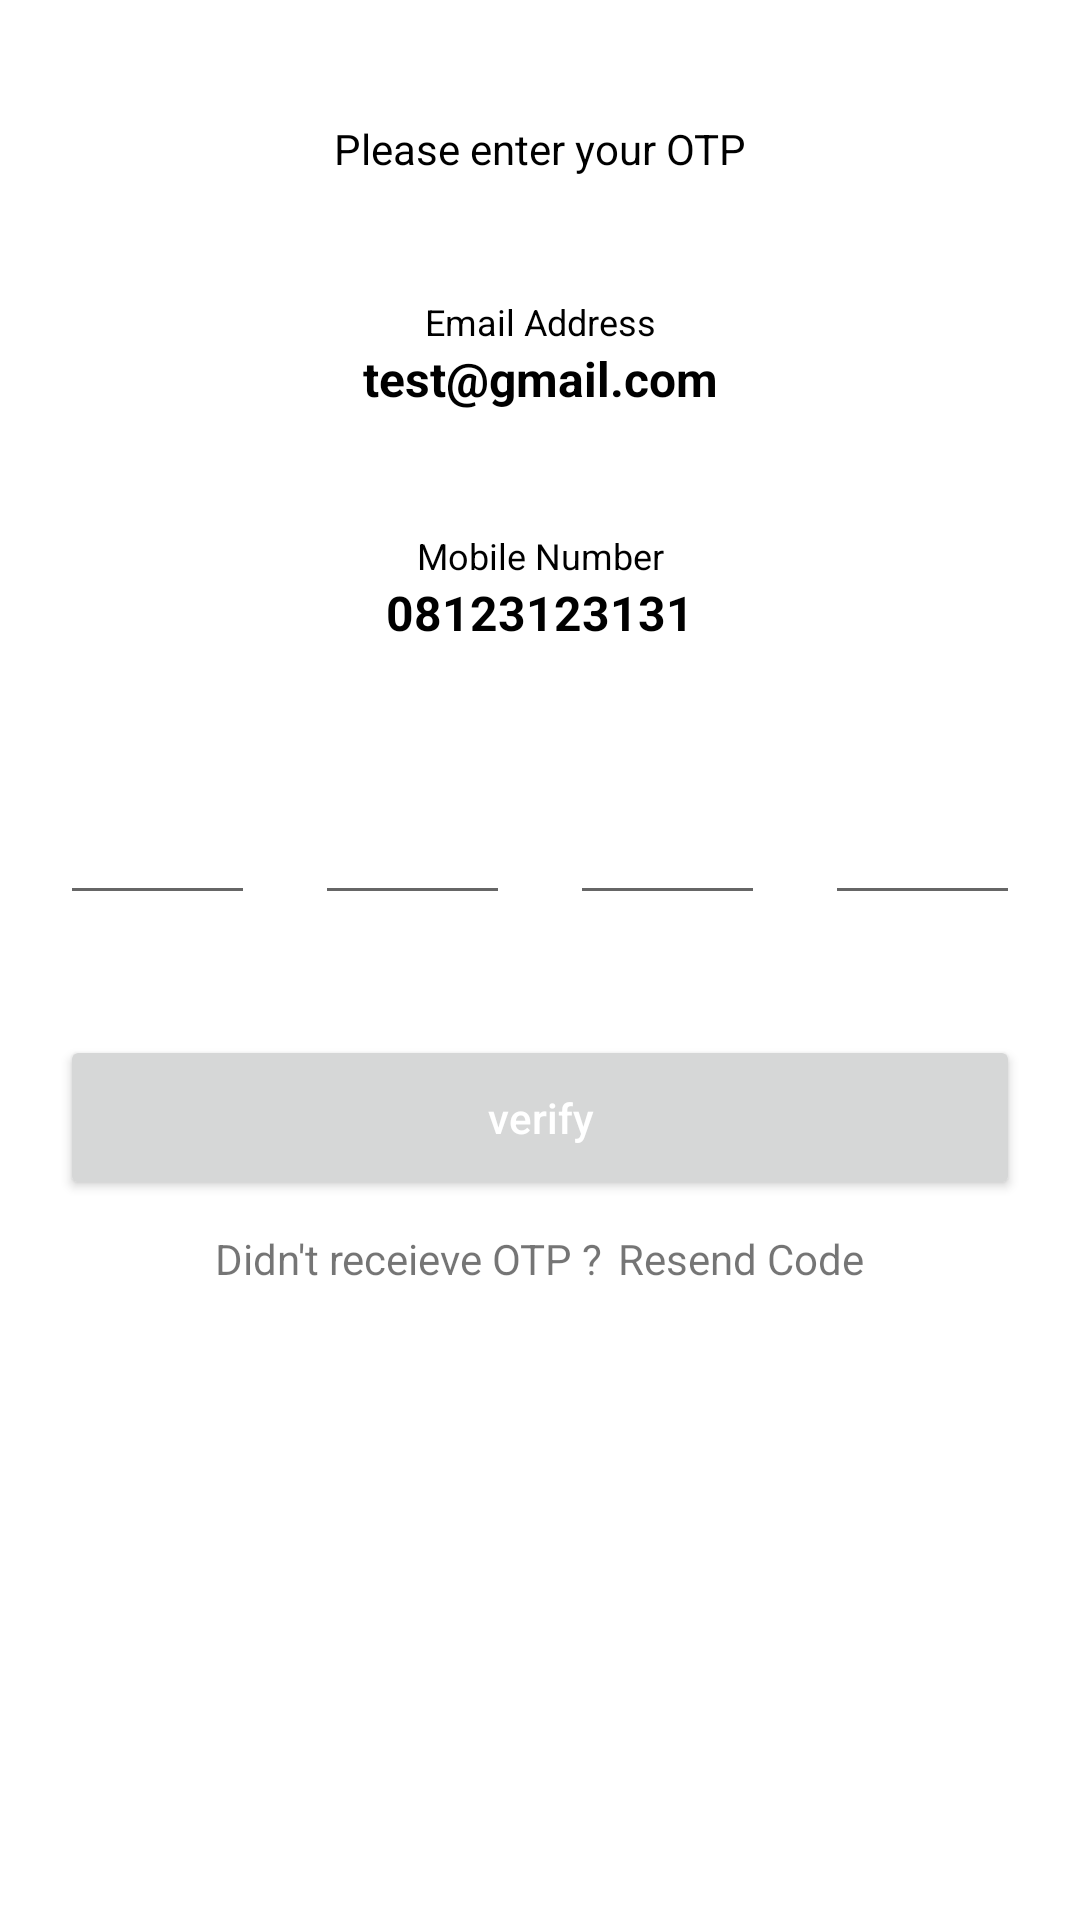

The Android layout XML behind this screen, and the referenced resources:
<!-- AndroidManifest.xml: application theme Theme.JSteam -->
<!-- res/layout/activity_otpverivication.xml -->
<?xml version="1.0" encoding="utf-8"?>
<LinearLayout xmlns:android="http://schemas.android.com/apk/res/android"
    xmlns:app="http://schemas.android.com/apk/res-auto"
    xmlns:tools="http://schemas.android.com/tools"
    android:layout_width="match_parent"
    android:layout_height="match_parent"
    android:orientation="vertical"
    tools:context=".activity.core.OTPVerification">

    <TextView
        android:layout_width="match_parent"
        android:layout_height="wrap_content"
        android:layout_marginStart="20dp"
        android:layout_marginTop="40dp"
        android:layout_marginEnd="20dp"
        android:gravity="center"
        android:text="Please enter your OTP"
        android:textColor="@color/black" />
    <TextView
        android:layout_width="match_parent"
        android:layout_height="wrap_content"
        android:layout_marginStart="20dp"
        android:layout_marginTop="40dp"
        android:layout_marginEnd="20dp"
        android:gravity="center"
        android:text="Email Address"
        android:textSize="12sp"
        android:textColor="@color/black" />

    <TextView
        android:id="@+id/otpEmail"
        android:layout_width="match_parent"
        android:layout_height="wrap_content"
        android:layout_marginStart="20dp"
        android:layout_marginEnd="20dp"
        android:gravity="center"
        android:text="test@gmail.com"
        android:textSize="16sp"
        android:textStyle="bold"
        android:textColor="@color/black" />

    <TextView
        android:layout_width="match_parent"
        android:layout_height="wrap_content"
        android:layout_marginStart="20dp"
        android:layout_marginTop="40dp"
        android:layout_marginEnd="20dp"
        android:gravity="center"
        android:text="Mobile Number"
        android:textSize="12sp"
        android:textColor="@color/black" />

    <TextView
        android:id="@+id/otpMobile"
        android:layout_width="match_parent"
        android:layout_height="wrap_content"
        android:layout_marginStart="20dp"
        android:layout_marginEnd="20dp"
        android:gravity="center"
        android:text="08123123131"
        android:textSize="16sp"
        android:textStyle="bold"
        android:textColor="@color/black" />

    <LinearLayout
        android:layout_width="match_parent"
        android:layout_height="wrap_content"
        android:orientation="horizontal"
        android:weightSum="4"
        android:layout_marginEnd="20dp"
        android:layout_marginStart="20dp"
        android:layout_marginTop="40dp"
        android:gravity="center">
        
        <EditText
            android:id="@+id/otpET1"
            android:layout_width="50dp"
            android:layout_height="50dp"
            android:gravity="center"
            android:inputType="number"
            android:maxLines="1"
            android:textColor="@color/black"
            android:textSize="30sp"
            android:textStyle="bold"
            android:layout_marginEnd="10dp"
            android:layout_weight="1"/>
        <EditText
            android:id="@+id/otpET2"
            android:layout_width="50dp"
            android:layout_height="50dp"
            android:gravity="center"
            android:inputType="number"
            android:maxLines="1"
            android:textColor="@color/black"
            android:textSize="30sp"
            android:textStyle="bold"
            android:layout_marginStart="10dp"
            android:layout_marginEnd="10dp"
            android:layout_weight="1"/>
        <EditText
            android:id="@+id/otpET3"
            android:layout_width="50dp"
            android:layout_height="50dp"
            android:gravity="center"
            android:inputType="number"
            android:maxLines="1"
            android:textColor="@color/black"
            android:textSize="30sp"
            android:textStyle="bold"
            android:layout_marginStart="10dp"
            android:layout_marginEnd="10dp"
            android:layout_weight="1"/>
        <EditText
            android:id="@+id/otpET4"
            android:layout_width="50dp"
            android:layout_height="50dp"
            android:gravity="center"
            android:inputType="number"
            android:maxLines="1"
            android:textColor="@color/black"
            android:textSize="30sp"
            android:textStyle="bold"
            android:layout_marginStart="10dp"
            android:layout_weight="1"/>

    </LinearLayout>
    <androidx.appcompat.widget.AppCompatButton
        android:id="@+id/verifyBtn"
        android:layout_width="match_parent"
        android:layout_height="55dp"
        android:layout_marginStart="20dp"
        android:layout_marginEnd="20dp"
        android:layout_marginTop="40dp"
        android:text="verify"
        android:textAllCaps="false"
        android:textColor="@color/white"/>
    
    <LinearLayout
        android:layout_gravity="center"
        android:layout_width="wrap_content"
        android:layout_height="wrap_content"
        android:orientation="horizontal"
        android:gravity="center"
        android:layout_marginTop="10dp">
        <TextView
            android:layout_width="wrap_content"
            android:layout_height="wrap_content"
            android:text="Didn't receieve OTP ?"/>
        <TextView
            android:id="@+id/resendBtn"
            android:layout_marginStart="5dp"
            android:layout_width="wrap_content"
            android:layout_height="wrap_content"
            android:text="Resend Code"/>
    </LinearLayout>
</LinearLayout>
<!-- resources referenced by this layout -->
<resources>
  <color name="black">#FF000000</color>
  <color name="white">#FFFFFFFF</color>
  <style name="Theme.JSteam" parent="Theme.MaterialComponents.DayNight.DarkActionBar">
          
          <item name="colorPrimary">@color/dark_green</item>
          <item name="colorPrimaryVariant">@color/purple_700</item>
          <item name="colorOnPrimary">@color/white</item>
          
          <item name="colorSecondary">@color/teal_200</item>
          <item name="colorSecondaryVariant">@color/teal_700</item>
          <item name="colorOnSecondary">@color/black</item>
          
          <item name="android:statusBarColor">?attr/colorPrimaryVariant</item>
          
      </style>
  <color name="dark_green">#006b5c</color>
  <color name="purple_700">#FF3700B3</color>
  <color name="teal_200">#FF03DAC5</color>
  <color name="teal_700">#FF018786</color>
</resources>
